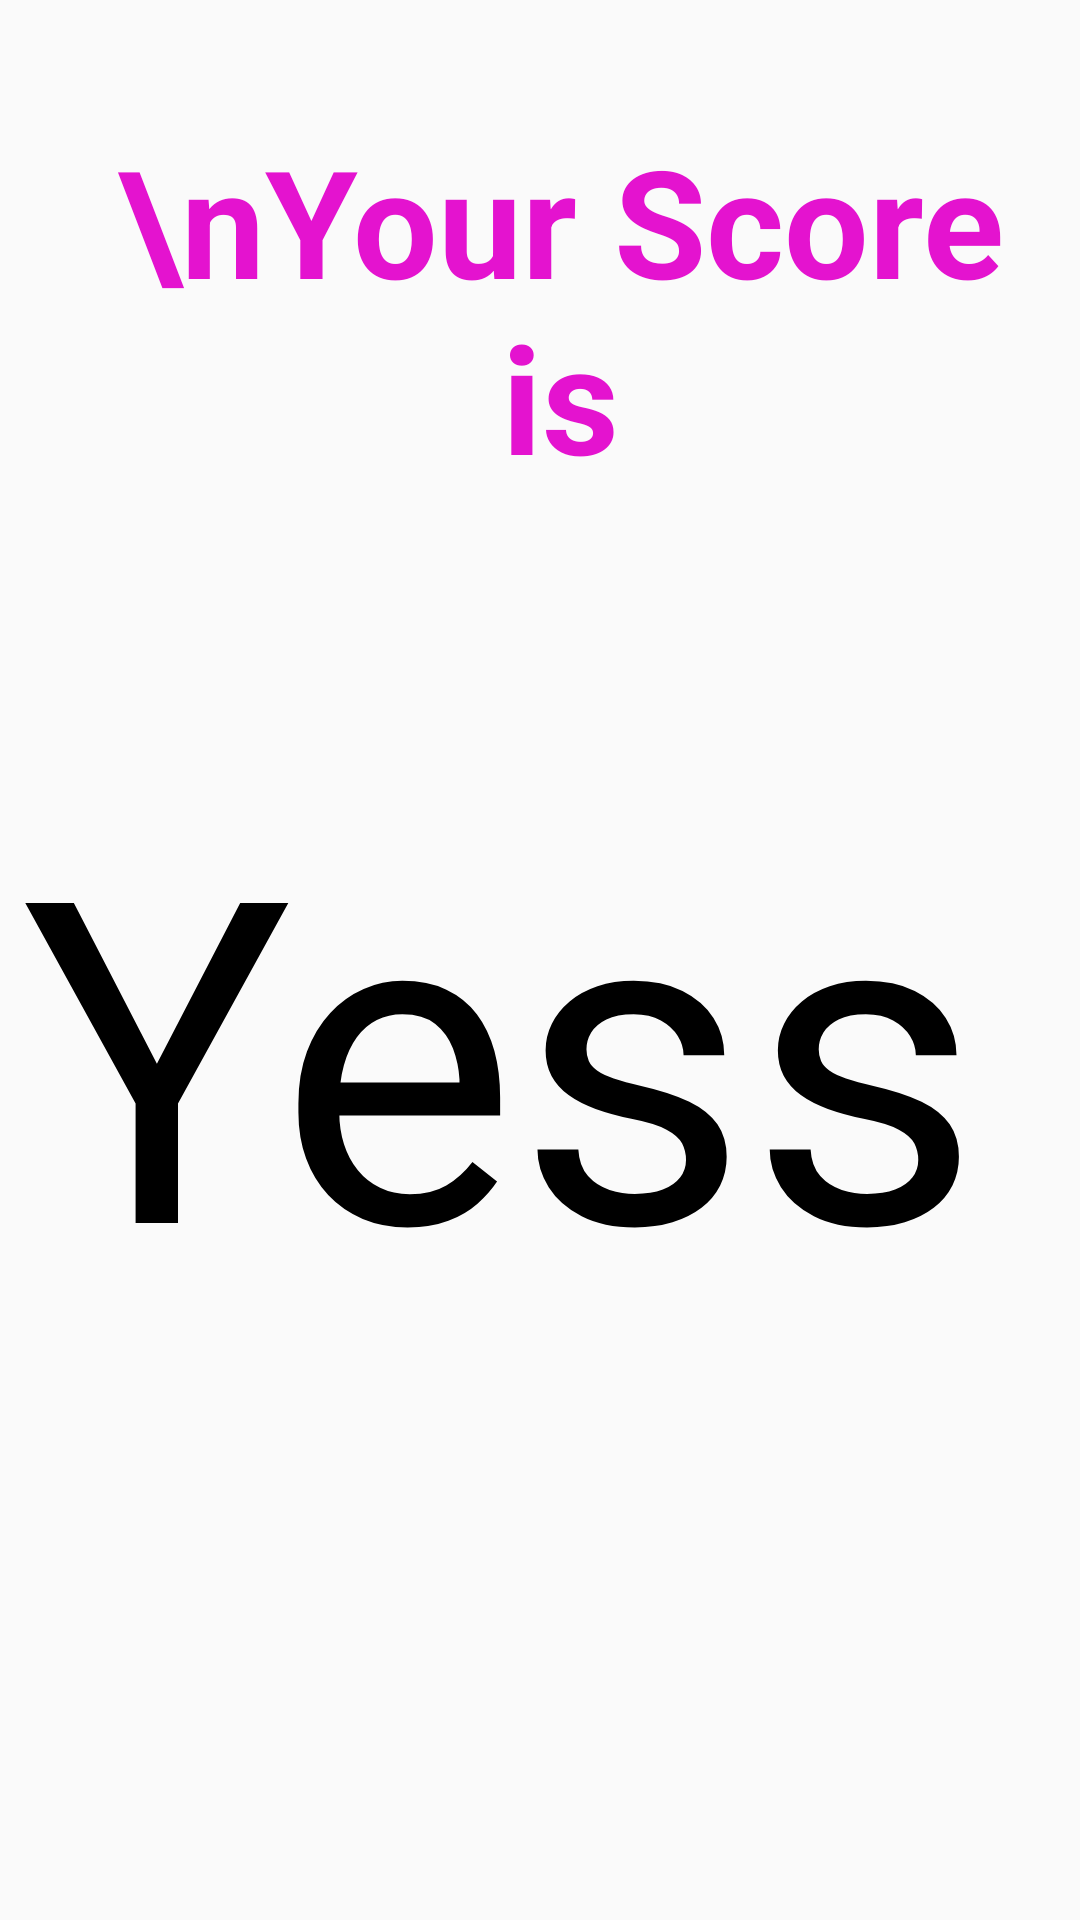

Produce the Android XML layout that renders to this screen, including the resource entries it uses.
<!-- AndroidManifest.xml: application theme AppTheme -->
<!-- res/layout/activity_check.xml -->
<?xml version="1.0" encoding="utf-8"?>
<android.support.constraint.ConstraintLayout xmlns:android="http://schemas.android.com/apk/res/android"
    xmlns:app="http://schemas.android.com/apk/res-auto"
    xmlns:tools="http://schemas.android.com/tools"
    android:layout_width="match_parent"
    android:layout_height="match_parent"
    tools:context=".check">


    <TextView
        android:id="@+id/textView2"
        android:layout_width="345dp"
        android:layout_height="231dp"
        android:layout_marginBottom="8dp"
        android:layout_marginEnd="8dp"
        android:layout_marginLeft="8dp"

        android:layout_marginRight="8dp"
        android:layout_marginStart="8dp"
        android:layout_marginTop="8dp"
        android:text="Yess"
        android:textColor="@color/colorPrimaryDark"
        android:textSize="150dp"
        app:layout_constraintBottom_toBottomOf="parent"
        app:layout_constraintEnd_toEndOf="parent"
        app:layout_constraintHorizontal_bias="0.794"
        app:layout_constraintStart_toStartOf="parent"
        app:layout_constraintTop_toBottomOf="@+id/textView4"
        app:layout_constraintVertical_bias="0.0" />

    <TextView
        android:id="@+id/textView4"
        android:layout_width="306dp"
        android:layout_height="201dp"
        android:layout_marginEnd="8dp"
        android:layout_marginLeft="16dp"
        android:layout_marginRight="8dp"
        android:layout_marginStart="16dp"
        android:layout_marginTop="40dp"
        android:text="\nYour Score is"
        android:textAlignment="center"
        android:textColor="#e413cf"
        android:textSize="50dp"
        android:textStyle="bold"
        app:layout_constraintEnd_toEndOf="parent"
        app:layout_constraintHorizontal_bias="0.592"
        app:layout_constraintStart_toStartOf="parent"
        app:layout_constraintTop_toTopOf="parent" />
</android.support.constraint.ConstraintLayout>
<!-- resources referenced by this layout -->
<resources>
  <color name="colorPrimaryDark">#000</color>
  <style name="AppTheme" parent="Theme.AppCompat.Light.DarkActionBar">
  
      
          <item name="colorPrimary">@color/colorPrimary</item>
          <item name="colorPrimaryDark">@color/colorPrimaryDark</item>
          <item name="colorAccent">@color/colorAccent</item>
  
      </style>
  <color name="colorPrimary">#000</color>
  <color name="colorAccent">#40acff</color>
</resources>
